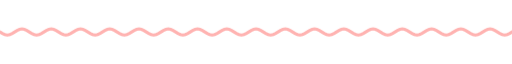
t = 0.00 s
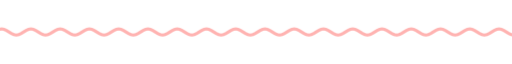
t = 1.67 s
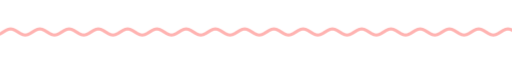
t = 3.33 s
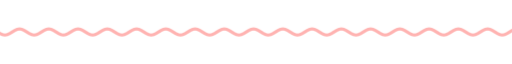
t = 5.00 s
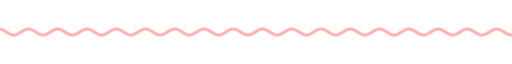
t = 6.67 s
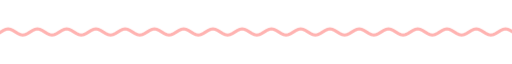
t = 8.33 s

The animated SVG that drew these frames (rendered in a browser with its animation timeline set to each time). Animation: 9 CSS @keyframes rules; frames cover the first 8.33 s, repeats indefinitely.

<svg xmlns="http://www.w3.org/2000/svg" xmlns:xlink="http://www.w3.org/1999/xlink" width="840" height="28" viewBox="0 0 840 28" role="img" aria-label="divider"><title>divider</title><style>text{font-family:G,R,'Google Sans','Segoe UI',Roboto,sans-serif;font-variation-settings:'ROND' 100}
.up{animation:up .8s cubic-bezier(.05,.7,.1,1) both}
.pop{transform-box:fill-box;transform-origin:center;animation:pop .6s cubic-bezier(.34,1.56,.64,1) both}
.fade{animation:fade .9s ease both}
.spin{transform-box:fill-box;transform-origin:center;animation:spin 40s linear infinite}
.spin-r{transform-box:fill-box;transform-origin:center;animation:spin 28s linear infinite reverse}
.bob{transform-box:fill-box;transform-origin:center;animation:bob 7s ease-in-out infinite}
.grow{transform-box:fill-box;transform-origin:left center;animation:grow 1.1s cubic-bezier(.2,0,0,1) both}
.wght{animation:wght 1.6s cubic-bezier(.2,0,0,1) .2s both}
.wave{animation:wave 2.4s linear infinite}
.blink{animation:blink 1s step-end infinite}
@keyframes blink{50%{opacity:0}}
@keyframes up{from{opacity:0;transform:translateY(14px)}to{opacity:1;transform:none}}
@keyframes pop{from{opacity:0;transform:scale(.6)}to{opacity:1;transform:scale(1)}}
@keyframes fade{from{opacity:0}to{opacity:1}}
@keyframes spin{to{transform:rotate(360deg)}}
@keyframes bob{0%,100%{transform:translateY(0) rotate(0)}50%{transform:translateY(-10px) rotate(12deg)}}
@keyframes grow{from{transform:scaleX(0)}to{transform:scaleX(1)}}
@keyframes wght{from{font-variation-settings:'ROND' 100,'wght' 400}to{font-variation-settings:'ROND' 100,'wght' 760}}
@keyframes wave{from{transform:translateX(0)}to{transform:translateX(-48px)}}
@media (prefers-reduced-motion:reduce){*{animation:none!important}}</style><clipPath id="w"><rect x="0" y="0" width="840" height="28"/></clipPath><g clip-path="url(#w)"><path class="wave" d="M0 14.0 L4 16.5 L8 18.3 L12 19.0 L16 18.3 L20 16.5 L24 14.0 L28 11.5 L32 9.7 L36 9.0 L40 9.7 L44 11.5 L48 14.0 L52 16.5 L56 18.3 L60 19.0 L64 18.3 L68 16.5 L72 14.0 L76 11.5 L80 9.7 L84 9.0 L88 9.7 L92 11.5 L96 14.0 L100 16.5 L104 18.3 L108 19.0 L112 18.3 L116 16.5 L120 14.0 L124 11.5 L128 9.7 L132 9.0 L136 9.7 L140 11.5 L144 14.0 L148 16.5 L152 18.3 L156 19.0 L160 18.3 L164 16.5 L168 14.0 L172 11.5 L176 9.7 L180 9.0 L184 9.7 L188 11.5 L192 14.0 L196 16.5 L200 18.3 L204 19.0 L208 18.3 L212 16.5 L216 14.0 L220 11.5 L224 9.7 L228 9.0 L232 9.7 L236 11.5 L240 14.0 L244 16.5 L248 18.3 L252 19.0 L256 18.3 L260 16.5 L264 14.0 L268 11.5 L272 9.7 L276 9.0 L280 9.7 L284 11.5 L288 14.0 L292 16.5 L296 18.3 L300 19.0 L304 18.3 L308 16.5 L312 14.0 L316 11.5 L320 9.7 L324 9.0 L328 9.7 L332 11.5 L336 14.0 L340 16.5 L344 18.3 L348 19.0 L352 18.3 L356 16.5 L360 14.0 L364 11.5 L368 9.7 L372 9.0 L376 9.7 L380 11.5 L384 14.0 L388 16.5 L392 18.3 L396 19.0 L400 18.3 L404 16.5 L408 14.0 L412 11.5 L416 9.7 L420 9.0 L424 9.7 L428 11.5 L432 14.0 L436 16.5 L440 18.3 L444 19.0 L448 18.3 L452 16.5 L456 14.0 L460 11.5 L464 9.7 L468 9.0 L472 9.7 L476 11.5 L480 14.0 L484 16.5 L488 18.3 L492 19.0 L496 18.3 L500 16.5 L504 14.0 L508 11.5 L512 9.7 L516 9.0 L520 9.7 L524 11.5 L528 14.0 L532 16.5 L536 18.3 L540 19.0 L544 18.3 L548 16.5 L552 14.0 L556 11.5 L560 9.7 L564 9.0 L568 9.7 L572 11.5 L576 14.0 L580 16.5 L584 18.3 L588 19.0 L592 18.3 L596 16.5 L600 14.0 L604 11.5 L608 9.7 L612 9.0 L616 9.7 L620 11.5 L624 14.0 L628 16.5 L632 18.3 L636 19.0 L640 18.3 L644 16.5 L648 14.0 L652 11.5 L656 9.7 L660 9.0 L664 9.7 L668 11.5 L672 14.0 L676 16.5 L680 18.3 L684 19.0 L688 18.3 L692 16.5 L696 14.0 L700 11.5 L704 9.7 L708 9.0 L712 9.7 L716 11.5 L720 14.0 L724 16.5 L728 18.3 L732 19.0 L736 18.3 L740 16.5 L744 14.0 L748 11.5 L752 9.7 L756 9.0 L760 9.7 L764 11.5 L768 14.0 L772 16.5 L776 18.3 L780 19.0 L784 18.3 L788 16.5 L792 14.0 L796 11.5 L800 9.7 L804 9.0 L808 9.7 L812 11.5 L816 14.0 L820 16.5 L824 18.3 L828 19.0 L832 18.3 L836 16.5 L840 14.0 L844 11.5 L848 9.7 L852 9.0 L856 9.7 L860 11.5 L864 14.0 L868 16.5 L872 18.3 L876 19.0 L880 18.3 L884 16.5 L888 14.0 L892 11.5 L896 9.7 L900 9.0 L904 9.7 L908 11.5 L912 14.0 L916 16.5 L920 18.3 L924 19.0 L928 18.3 L932 16.5 L936 14.0" fill="none" stroke="#ffb3b1" stroke-width="5" stroke-linecap="round"/></g></svg>
